Run: headless pygame with SDL's dummy video driver; simulated clock (each Clock.tick advances the game by its frame time, no real sleeping); random seed 0; keys injected as events and as key.get_pressed() state; no mouse input.
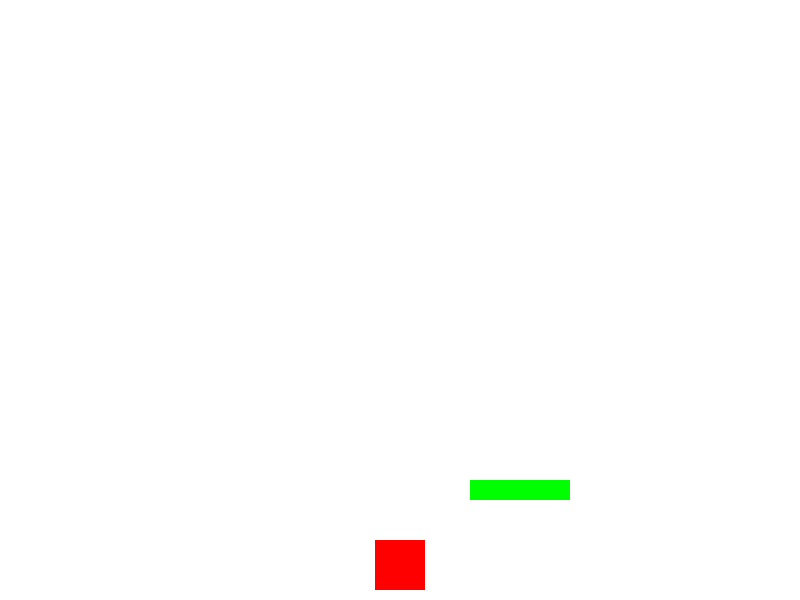
Frame 1 of 4 · flips 1–60 · no input
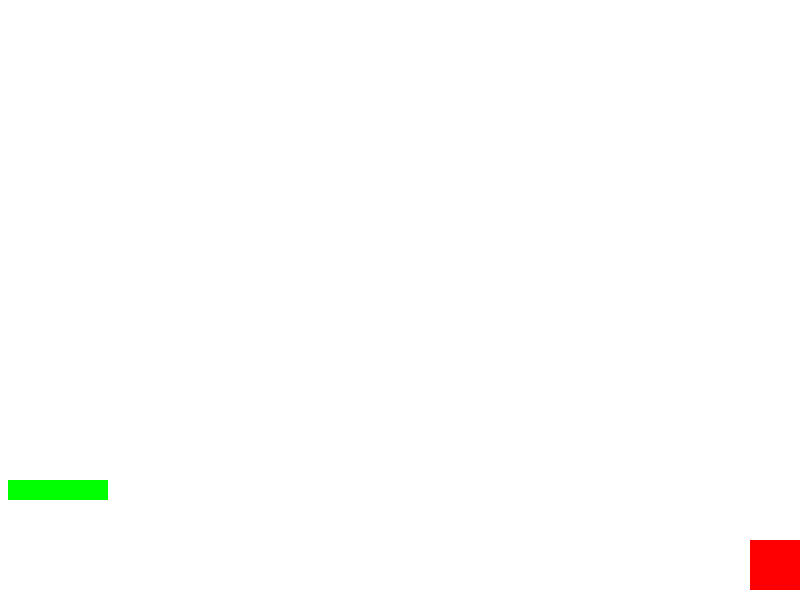
Frame 2 of 4 · flips 61–180 · tapped SPACE, RETURN · held RIGHT (→), D
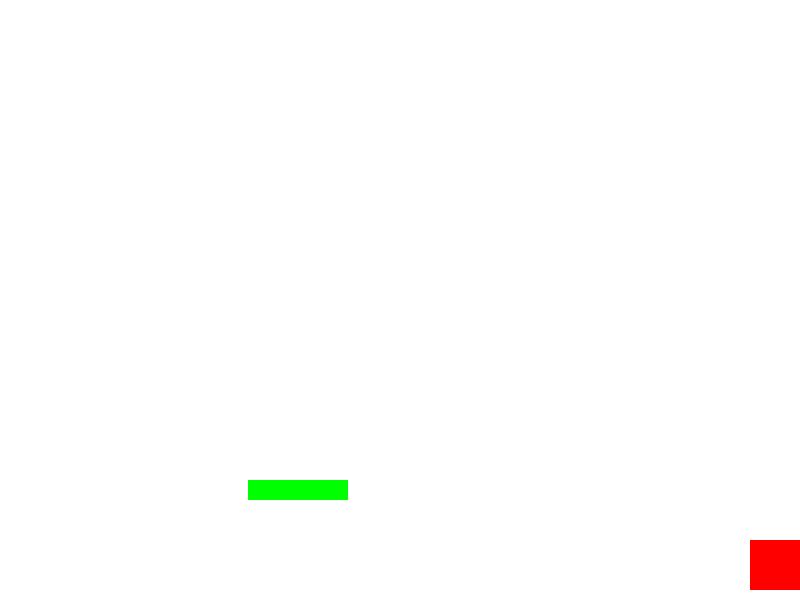
Frame 3 of 4 · flips 181–300 · held DOWN (↓), S
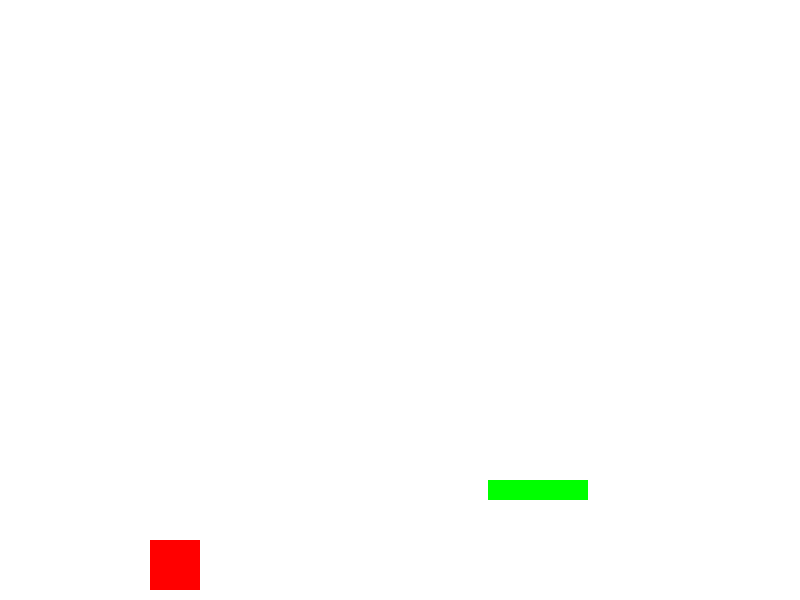
Frame 4 of 4 · flips 301–420 · held LEFT (←), A, UP (↑), W

The pygame program that drew these frames:

import pygame
import sys

# Constants
FPS = 60
Gravity = 0.5
WIDTH = 800
HEIGHT = 600

# Game state
game_over = False

# Set the video mode
screen = pygame.display.set_mode((800, 600), pygame.RESIZABLE | pygame.DOUBLEBUF)
pygame.display.set_caption("Jump and Run")

# Colors
WHITE = (255, 255, 255)
RED = (255, 0, 0)
GREEN = (0, 255, 0)
BLUE = (0, 0 , 255)

# Player properties
player_width = 50
player_height = 50
player_x = WIDTH // 2 - player_width // 2
player_y = HEIGHT - player_height - 10
player_speed = 5
player_jump_speed = -15
player_on_ground = True
player_y_velocity = 0

# Platform properties
platform_width = 100
platform_height = 20
platform_x = WIDTH // 2 - platform_width // 2
platform_y = HEIGHT - platform_height - 100
platform_speed = 2

# Sword properties
sword_width = 20
sword_height = 50
sword_x = player_x + player_width // 2 - sword_width // 2
sword_y = player_y - sword_height
sword_speed = 10

# Enemy properties
enemy_width = 50
enemy_height = 50
enemies = [
    {"x": WIDTH - enemy_width, "y": HEIGHT - enemy_height - 100, "speed": -2, "direction": "left"},
    # Add more enemies here
]

# Scoring
score = 0

# Game loop
clock = pygame.time.Clock()
running = True
while running:

    for event in pygame.event.get():
         if event.type == pygame.QUIT:
            running = False
         elif event.type == pygame.VIDEORESIZE:
            WIDTH = event.w
            HEIGHT = event.h
            
    # Handle player movement
    keys = pygame.key.get_pressed()
    if keys[pygame.K_a] and player_x > 0:
        player_x -= player_speed
        sword_x -= player_speed
    if keys[pygame.K_d] and player_x < WIDTH - player_width:
        player_x += player_speed
        sword_x += player_speed
    if keys[pygame.K_SPACE] and player_on_ground == True and player_y_velocity == 0:
        print("Jumping!")
        player_y_velocity = player_jump_speed
    if player_x + player_width > WIDTH:
        player_x = 0    
    
    # update platform
    platform_x += platform_speed
    if platform_x + platform_width > WIDTH:
        platform_x = 0

    # Update sword position
    sword_x = player_x + player_width // 2 - sword_width // 2
    sword_y = player_y - sword_height

    # Collision detection between sword and enemies
    for enemy in enemies:
        if sword_y + sword_height > enemy["y"] and sword_y < enemy["y"] + enemy_height and sword_x < enemy["x"] + enemy_width and sword_x + sword_width > enemy["x"]:
            enemies.remove(enemy)
            score += 100

    # Collision detection between enemies and player
    for enemy in enemies:
        if player_y + player_height > enemy["y"] and player_y < enemy["y"] + enemy_height and player_x < enemy["x"] + enemy_width and player_x + player_width > enemy["x"]:
            game_over = True

    # Clear the screen
    screen.fill(WHITE)

    # Draw platforms
    pygame.draw.rect(screen, GREEN, (platform_x, platform_y, platform_width, platform_height))

    # Draw enemies
    #for enemy in enemies:
        #pygame.draw.rect(screen, RED, (enemy["x"], enemy["y"], enemy_width, enemy_height))

    # Draw sword
    #pygame.draw.rect(screen, BLUE, (sword_x, sword_y, sword_width, sword_height))

    # Draw player
    pygame.draw.rect(screen, RED, (player_x, player_y, player_width, player_height))

    # Update the display
    pygame.display.flip()

    # Control the frame rate
    clock.tick(FPS)

    # Game over screen
    if game_over:
        font = pygame.font.Font(None, 36)
        text = font.render("Game Over! Your score: " + str(score), True, (255, 255, 255))
        screen.blit(text, (WIDTH // 2 - text.get_width() // 2, HEIGHT // 2 - text.get_height() // 2))
        pygame.display.flip()
        pygame.time.wait(3000)
        running = False

# Quit the game
pygame.quit()
sys.exit()
os.exit()
